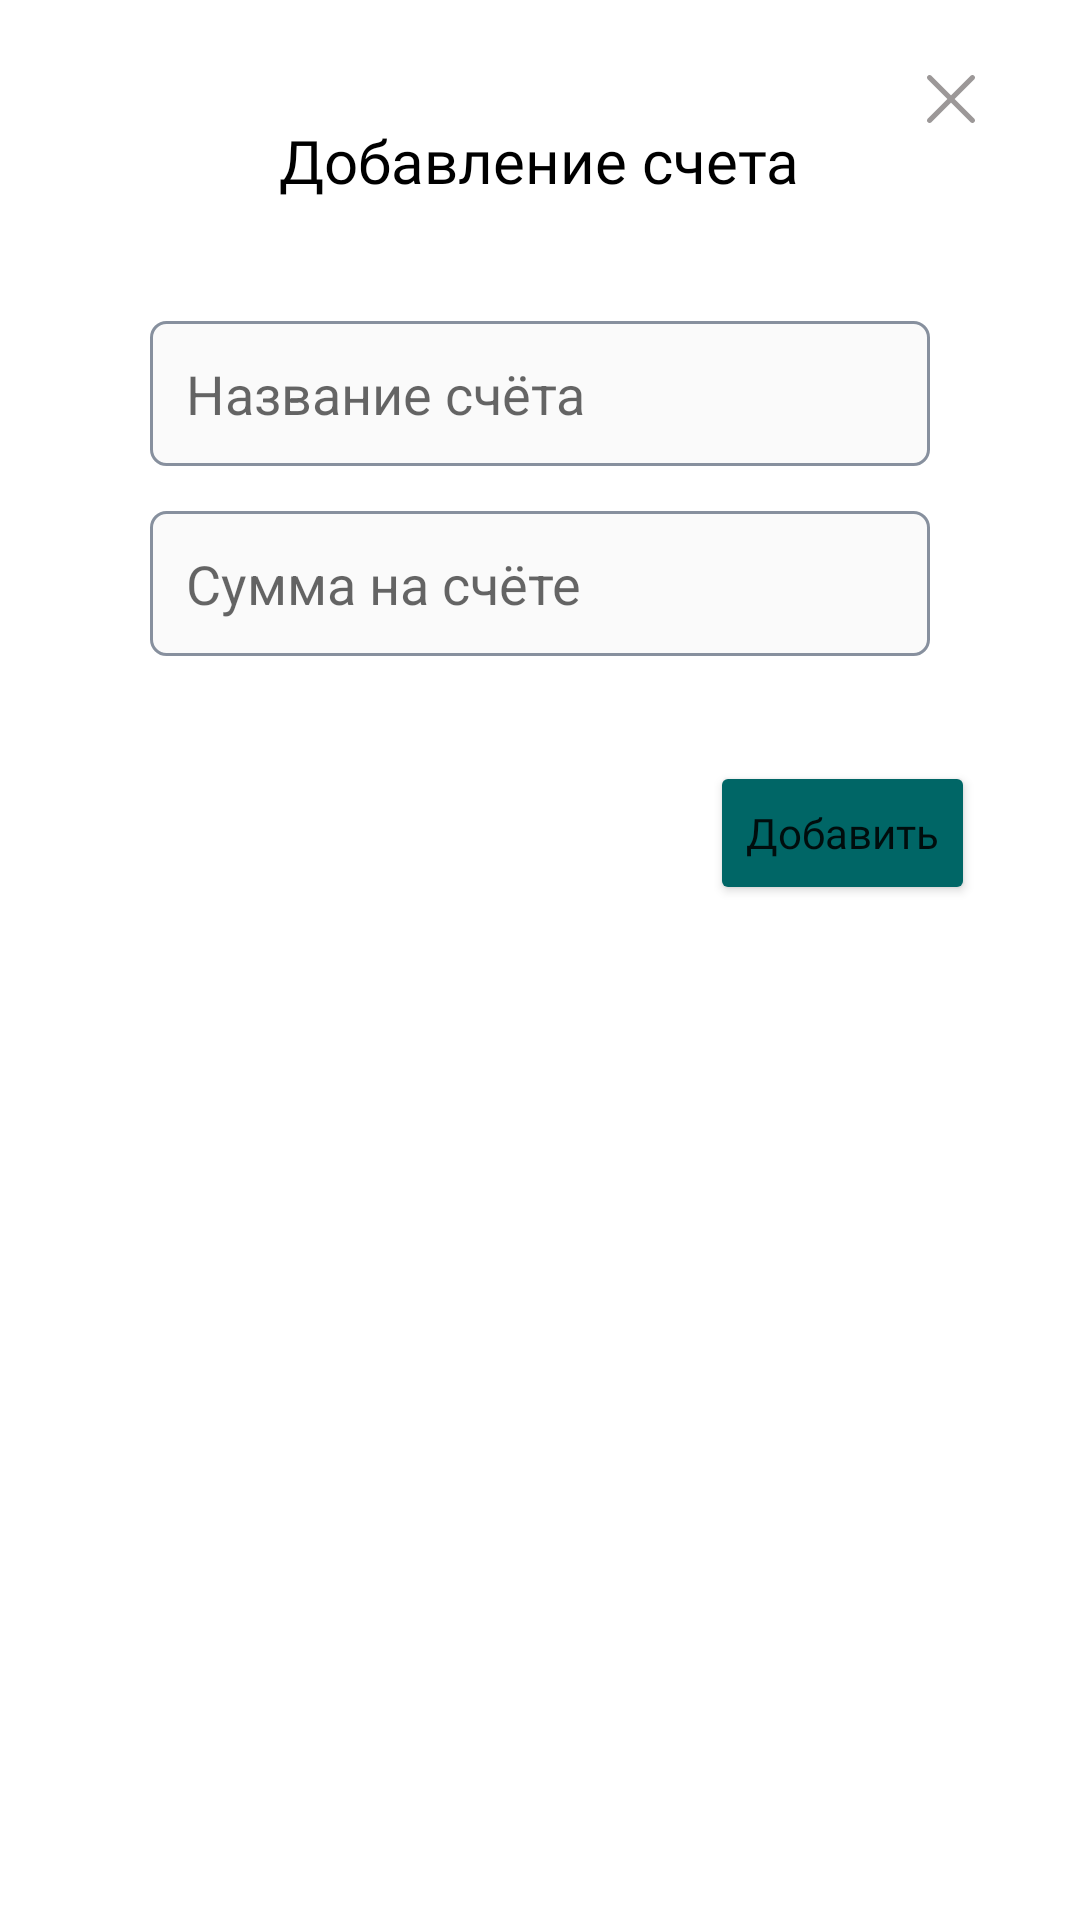

Here is an Android app screen rendered from its layout file. Give the layout XML and the strings, colors and styles it references.
<!-- AndroidManifest.xml: application theme Theme.NeoFinancePro -->
<!-- res/layout/fragment_bottom_sheet_add_bank_wallet.xml -->
<?xml version="1.0" encoding="utf-8"?>
<RelativeLayout xmlns:android="http://schemas.android.com/apk/res/android"
    android:layout_width="match_parent"
    android:layout_height="wrap_content"
    android:orientation="vertical"
    android:background="@drawable/dialog_bg">

    <ImageView
        android:id="@+id/img_closeBottomSheet"
        android:layout_width="wrap_content"
        android:layout_height="wrap_content"
        android:layout_alignParentEnd="true"
        android:layout_marginTop="15dp"
        android:layout_marginEnd="25dp"
        android:src="@drawable/ic_close" />


    <TextView
        android:fontFamily="@font/museo"
        android:id="@+id/textView"
        android:layout_width="wrap_content"
        android:layout_height="wrap_content"
        android:layout_centerHorizontal="true"
        android:layout_marginTop="30dp"
        android:text="Добавление счета"
        android:textColor="@color/black"
        android:textSize="20sp" />

    <EditText
        android:id="@+id/edit_inputBankAccountName"
        android:layout_width="match_parent"
        android:layout_height="wrap_content"
        android:layout_below="@id/textView"
        android:layout_marginStart="40dp"
        android:layout_marginTop="40dp"
        android:layout_marginEnd="40dp"
        android:background="@drawable/custom_input"
        android:hint="Название счёта"
        android:inputType="text"
        android:padding="12dp" />

    <EditText
        android:id="@+id/edit_inputBankAccountAmount"
        android:layout_width="match_parent"
        android:layout_height="wrap_content"
        android:layout_below="@id/edit_inputBankAccountName"
        android:layout_marginStart="40dp"
        android:layout_marginTop="15dp"
        android:layout_marginEnd="40dp"
        android:background="@drawable/custom_input"
        android:hint="Сумма на счёте"
        android:inputType="number"
        android:padding="12dp" />


    <Button
        android:fontFamily="@font/poppins"
        android:id="@+id/btn_createBankAccount"
        android:layout_width="wrap_content"
        android:layout_height="wrap_content"
        android:layout_below="@id/edit_inputBankAccountAmount"
        android:layout_alignParentEnd="true"
        android:layout_marginTop="35dp"
        android:layout_marginEnd="25dp"
        android:layout_marginBottom="30dp"
        android:backgroundTint="#006666"
        android:text="Добавить"
        android:textAllCaps="false" />

</RelativeLayout>
<!-- resources referenced by this layout -->
<resources>
  <color name="black">#FF000000</color>
  <!-- drawable custom_input (drawable-v24) -->
  <?xml version="1.0" encoding="utf-8"?>
  <selector xmlns:android="http://schemas.android.com/apk/res/android">
  
      <item
          android:state_enabled="true"
          android:state_focused="true">
          <shape android:shape="rectangle">
              <solid android:color="#FAFAFA"/>
              <corners android:radius="5dp"/>
                  <stroke android:color="@color/design_default_color_primary" android:width="1dp"/>
  
  
          </shape>
      </item>
  
  
      <item
          android:state_enabled="true">
          <shape android:shape="rectangle">
              <solid android:color="#FAFAFA"/>
              <corners android:radius="5dp"/>
              <stroke android:color="#87909E" android:width="1dp"/>
  
  
          </shape>
      </item>
  
  </selector>
  <!-- drawable dialog_bg (drawable-v24) -->
  <?xml version="1.0" encoding="utf-8"?>
  <shape xmlns:android="http://schemas.android.com/apk/res/android">
      <solid android:color="@color/white" />
      <corners
          android:topLeftRadius="15dp"
          android:topRightRadius="15dp" />
      <padding
          android:bottom="10dp"
          android:left="10dp"
          android:right="10dp"
          android:top="10dp" />
  </shape>
  <!-- drawable ic_close (drawable-v24) -->
  <vector xmlns:android="http://schemas.android.com/apk/res/android"
      android:width="16dp"
      android:height="16dp"
      android:viewportWidth="16"
      android:viewportHeight="16">
    <path
        android:pathData="M9.191,8.001L15.7534,1.4385C16.0822,1.1097 16.0822,0.5765 15.7534,0.2476C15.4245,-0.0812 14.8913,-0.0812 14.5624,0.2476L8,6.8101L1.4376,0.2476C1.1087,-0.0812 0.5755,-0.0812 0.2467,0.2476C-0.0822,0.5765 -0.0822,1.1097 0.2467,1.4385L6.8091,8.001L0.2467,14.5634C-0.0822,14.8923 -0.0822,15.4254 0.2467,15.7543C0.5755,16.0832 1.1087,16.0831 1.4376,15.7543L8,9.1919L14.5624,15.7543C14.8913,16.0832 15.4245,16.0831 15.7533,15.7543C16.0822,15.4254 16.0822,14.8922 15.7533,14.5634L9.191,8.001Z"
        android:fillColor="#9C9898"/>
  </vector>
  <style name="Theme.NeoFinancePro" parent="Theme.MaterialComponents.Light.DarkActionBar">
          
          <item name="colorPrimary">@color/green</item>
          <item name="colorPrimaryVariant">@color/purple_700</item>
          <item name="colorOnPrimary">@color/white</item>
          
          <item name="colorSecondary">@color/teal_200</item>
          <item name="colorSecondaryVariant">@color/teal_700</item>
          <item name="colorOnSecondary">@color/black</item>
          
          <item name="android:statusBarColor" tools:targetApi="l">?attr/colorPrimaryVariant</item>
          
      </style>
  <color name="white">#FFFFFFFF</color>
  <color name="green">#006666</color>
  <color name="purple_700">#FF3700B3</color>
  <color name="teal_200">#FF03DAC5</color>
  <color name="teal_700">#FF018786</color>
</resources>
